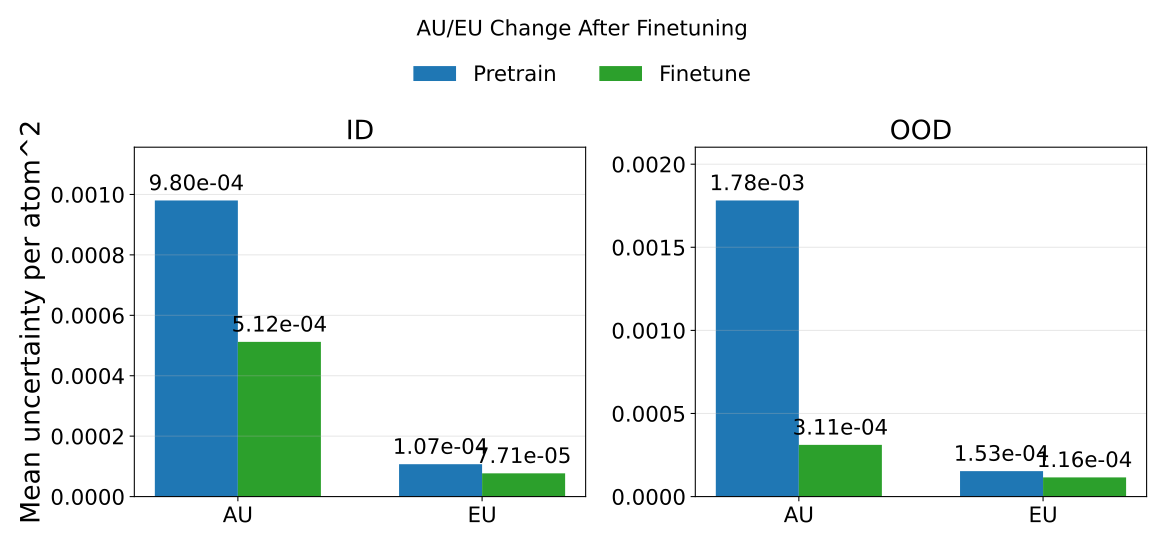

Source data for this figure (header and first rows):
phase, split, mean_au, mean_eu, mean_tu, rmse_energy
pretrain, id, 0.00098, 0.0001073, 0.001087, 0.9201
pretrain, ood, 0.001782, 0.0001532, 0.001935, 0.936
finetune, id, 0.0005121, 7.705403003559468e-05, 0.0005891, 0.02017
finetune, ood, 0.000311, 0.0001156, 0.0004266, 0.03481
